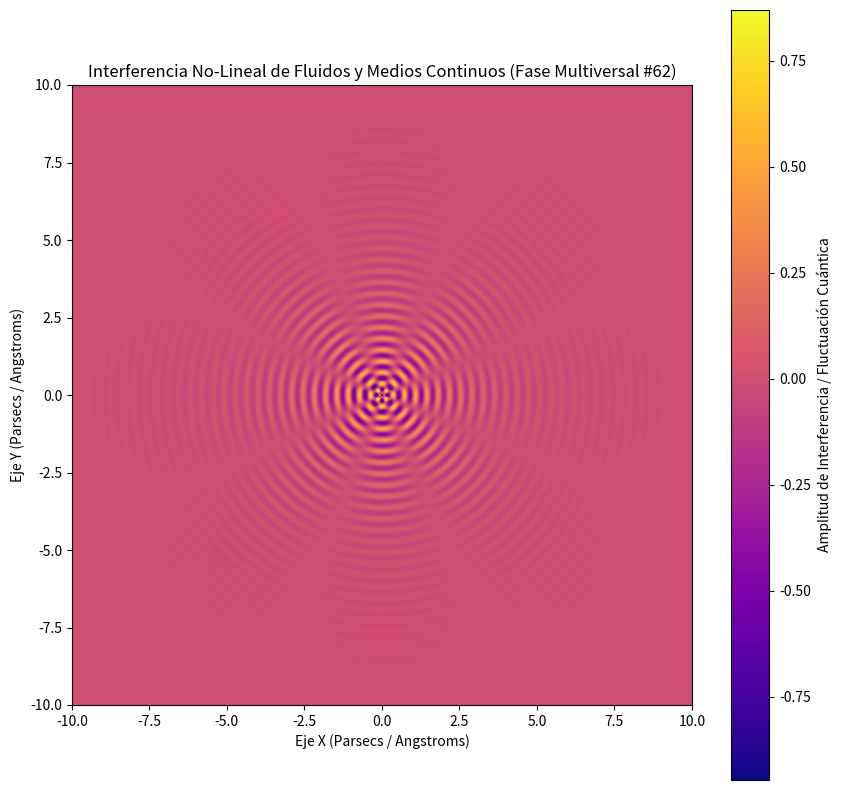

Source code (Python):
%matplotlib inline
# Simulación Multiversal: Fluidos y Medios Continuos - Variante 62
import numpy as np
import matplotlib.pyplot as plt

# Parámetros Físicos No-Lineales
omega_1 = 17.242
omega_2 = 4.068
lambda_decay = 0.603
phase_shift = 1.556

x = np.linspace(-10, 10, 800)
y = np.linspace(-10, 10, 800)
X, Y = np.meshgrid(x, y)

# Dinámica de Fluidos / Campos Tensor-Escalares (Fase Multiversal)
R = np.sqrt(X**2 + Y**2) + 1e-5
Z = (np.sin(omega_1 * R + phase_shift) * np.cos(omega_2 * np.arctan2(Y, X))) * np.exp(-lambda_decay * R)

plt.figure(figsize=(10, 10))
plt.imshow(Z, cmap='plasma', extent=[-10, 10, -10, 10], origin='lower')
plt.colorbar(label='Amplitud de Interferencia / Fluctuación Cuántica')
plt.title(r'Interferencia No-Lineal de Fluidos y Medios Continuos (Fase Multiversal #62)')
plt.xlabel('Eje X (Parsecs / Angstroms)')
plt.ylabel('Eje Y (Parsecs / Angstroms)')
plt.show()
